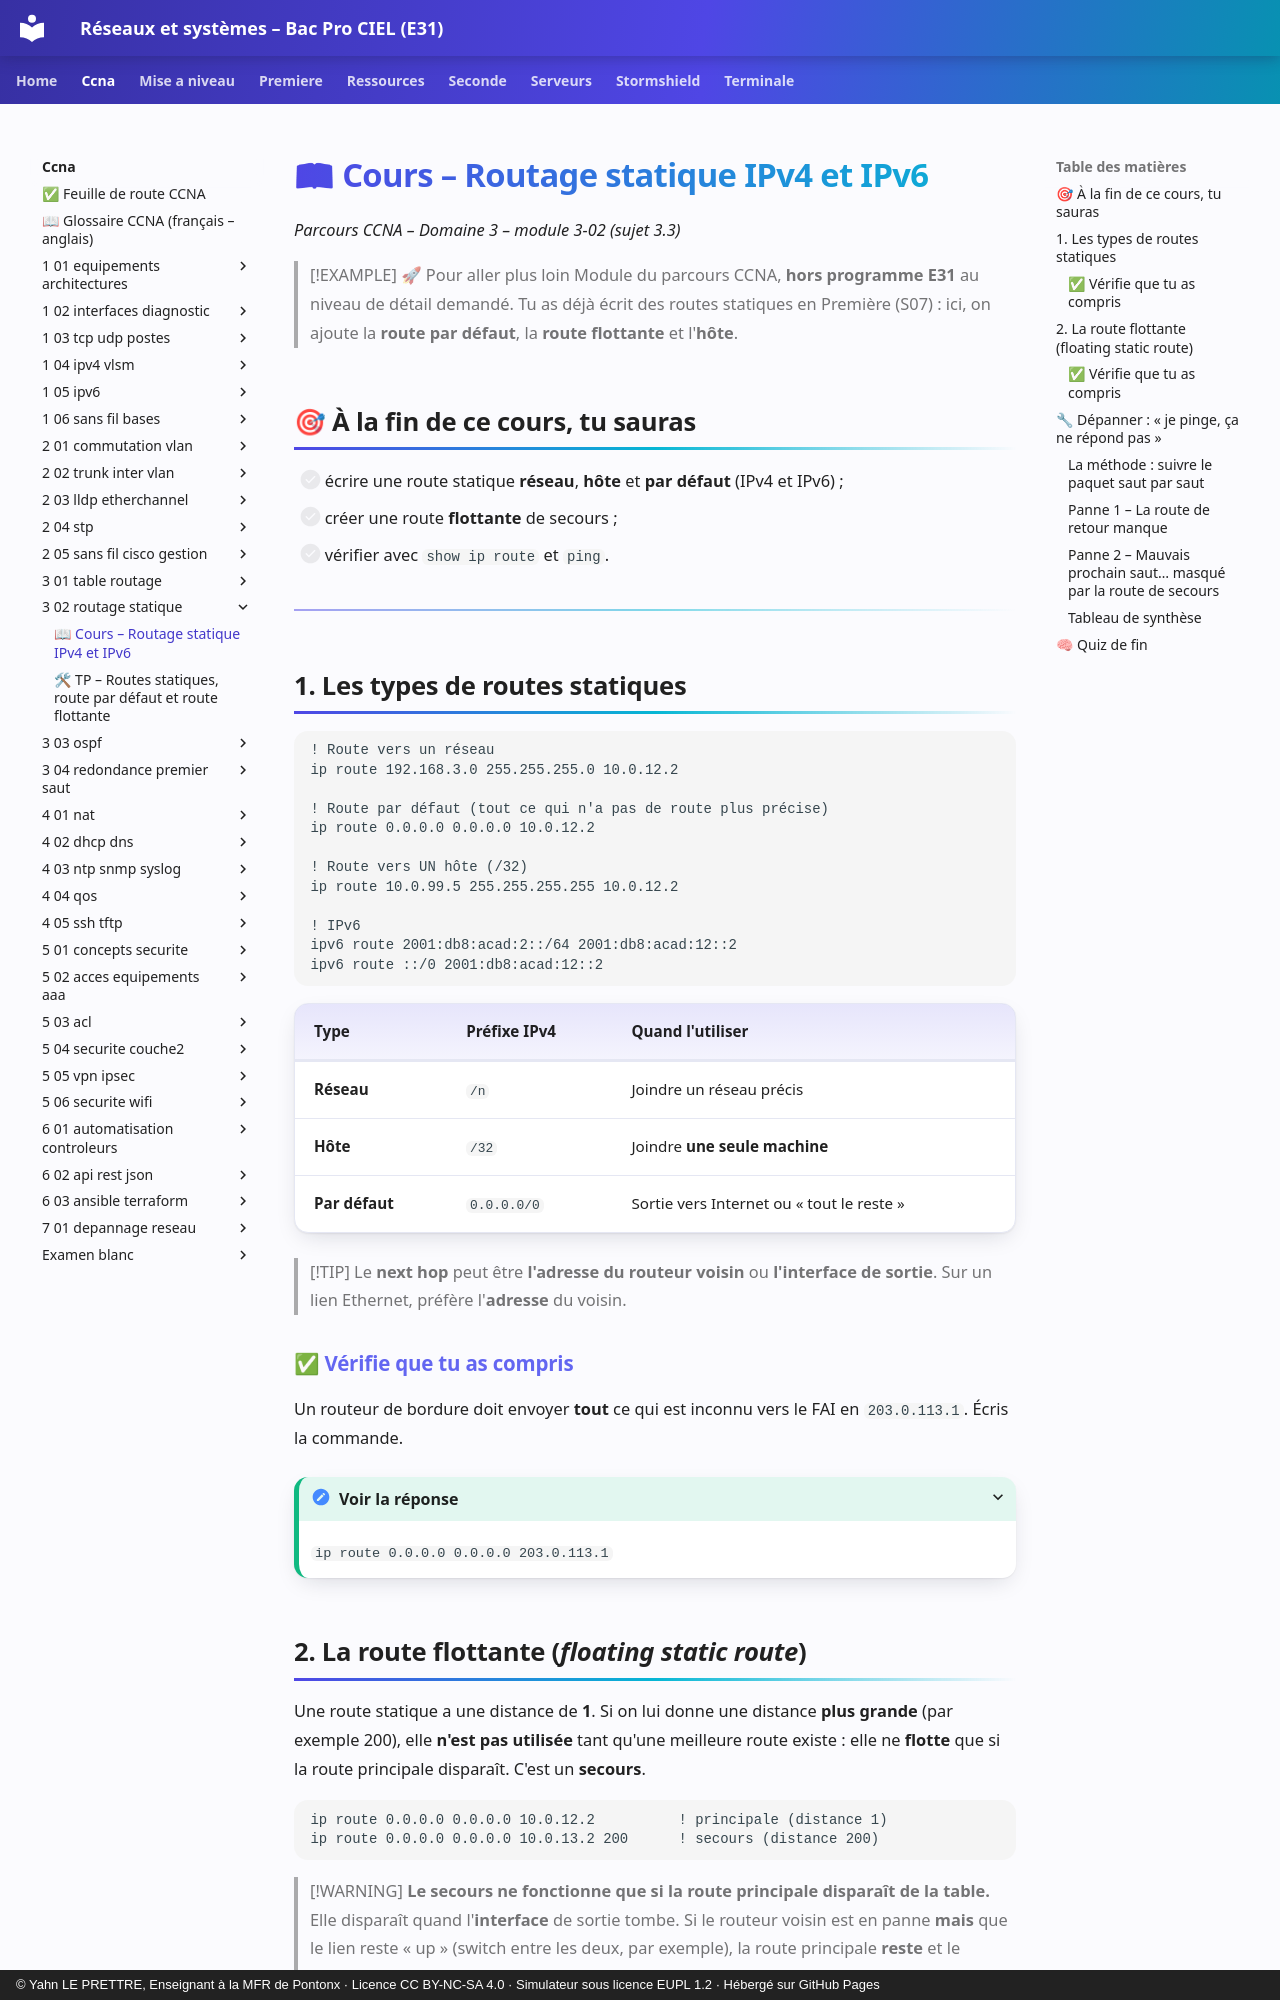

repository: YahnLP/bacprociel-reseau-systeme · page: ccna/3-02-routage-statique/01-cours/index.html · generator: mkdocs · copyright: © Yahn LE PRETTRE, Enseignant à la MFR de Pontonx · Licence CC BY-NC-SA 4.0 · Simulateur sous licence EUPL 1.2 · Hébergé sur GitHub Pages

# 📖 Cours – Routage statique IPv4 et IPv6

*Parcours CCNA – Domaine 3 – module 3-02 (sujet 3.3)*

> [!EXAMPLE] 🚀 Pour aller plus loin
> Module du parcours CCNA, **hors programme E31** au niveau de détail demandé. Tu as déjà écrit des routes statiques en Première (S07) : ici, on ajoute la **route par défaut**, la **route flottante** et l'**hôte**.

## 🎯 À la fin de ce cours, tu sauras

- [ ] écrire une route statique **réseau**, **hôte** et **par défaut** (IPv4 et IPv6) ;
- [ ] créer une route **flottante** de secours ;
- [ ] vérifier avec `show ip route` et `ping`.

---

## 1. Les types de routes statiques

```text
! Route vers un réseau
ip route 192.168.3.0 255.255.255.0 10.0.12.2

! Route par défaut (tout ce qui n'a pas de route plus précise)
ip route 0.0.0.0 0.0.0.0 10.0.12.2

! Route vers UN hôte (/32)
ip route 10.0.99.5 255.255.255.255 10.0.12.2

! IPv6
ipv6 route 2001:db8:acad:2::/64 2001:db8:acad:12::2
ipv6 route ::/0 2001:db8:acad:12::2
```

| Type | Préfixe IPv4 | Quand l'utiliser |
|---|---|---|
| **Réseau** | `/n` | Joindre un réseau précis |
| **Hôte** | `/32` | Joindre **une seule machine** |
| **Par défaut** | `0.0.0.0/0` | Sortie vers Internet ou « tout le reste » |

> [!TIP]
> Le **next hop** peut être **l'adresse du routeur voisin** ou **l'interface de sortie**. Sur un lien Ethernet, préfère l'**adresse** du voisin.

### ✅ Vérifie que tu as compris

Un routeur de bordure doit envoyer **tout** ce qui est inconnu vers le FAI en `203.0.113.1`. Écris la commande.

<details markdown="1"><summary>Voir la réponse</summary>

`ip route 0.0.0.0 0.0.0.0 203.0.113.1`

</details>
